The GitHub repository AndersonBenitesKoW/Proyecto_Paltas contains a labelled image folder "My_datasheet" with 3 categories: first quality, second quality, third quality. Examples follow, each with its label.

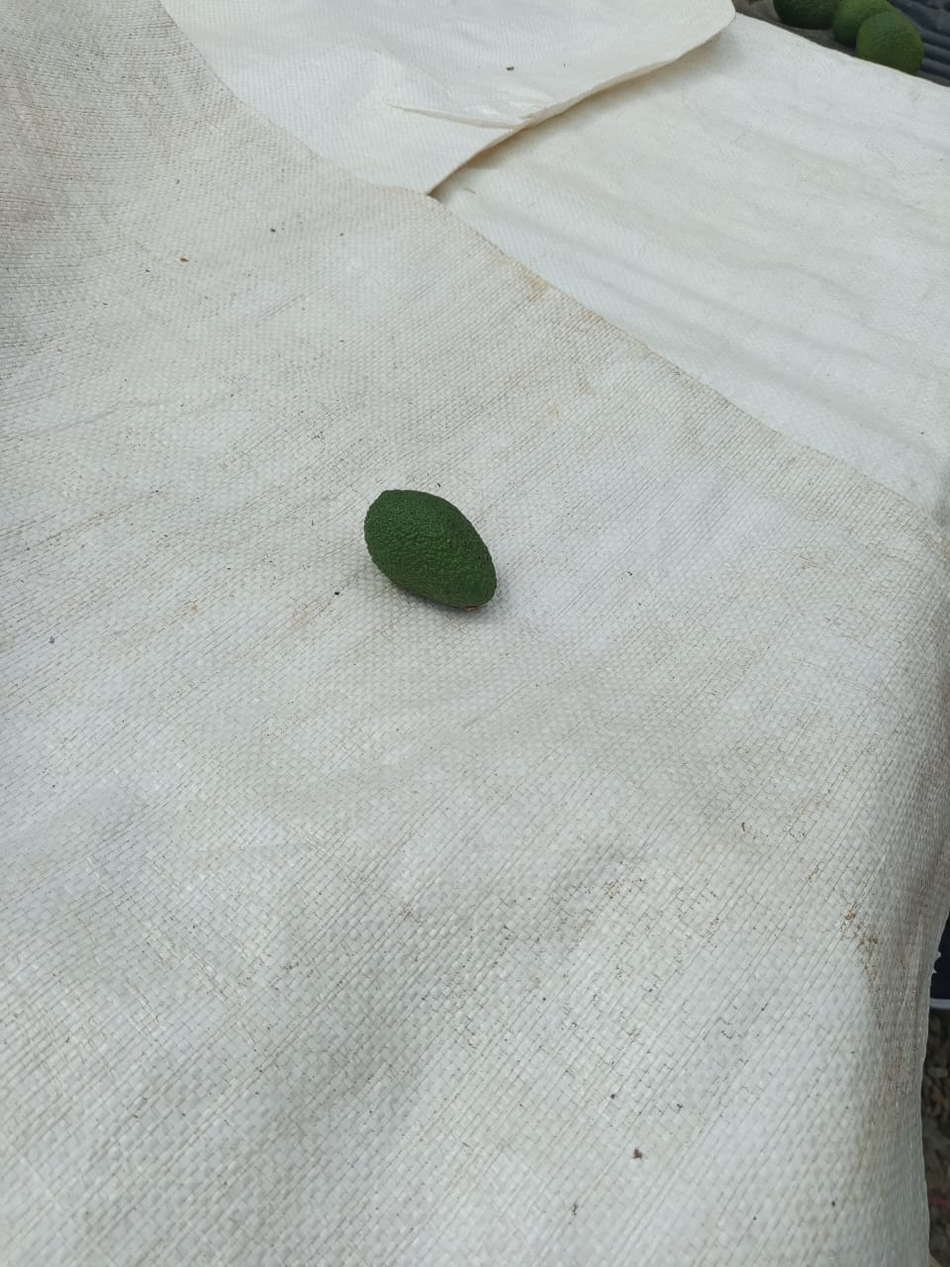
Label: second quality

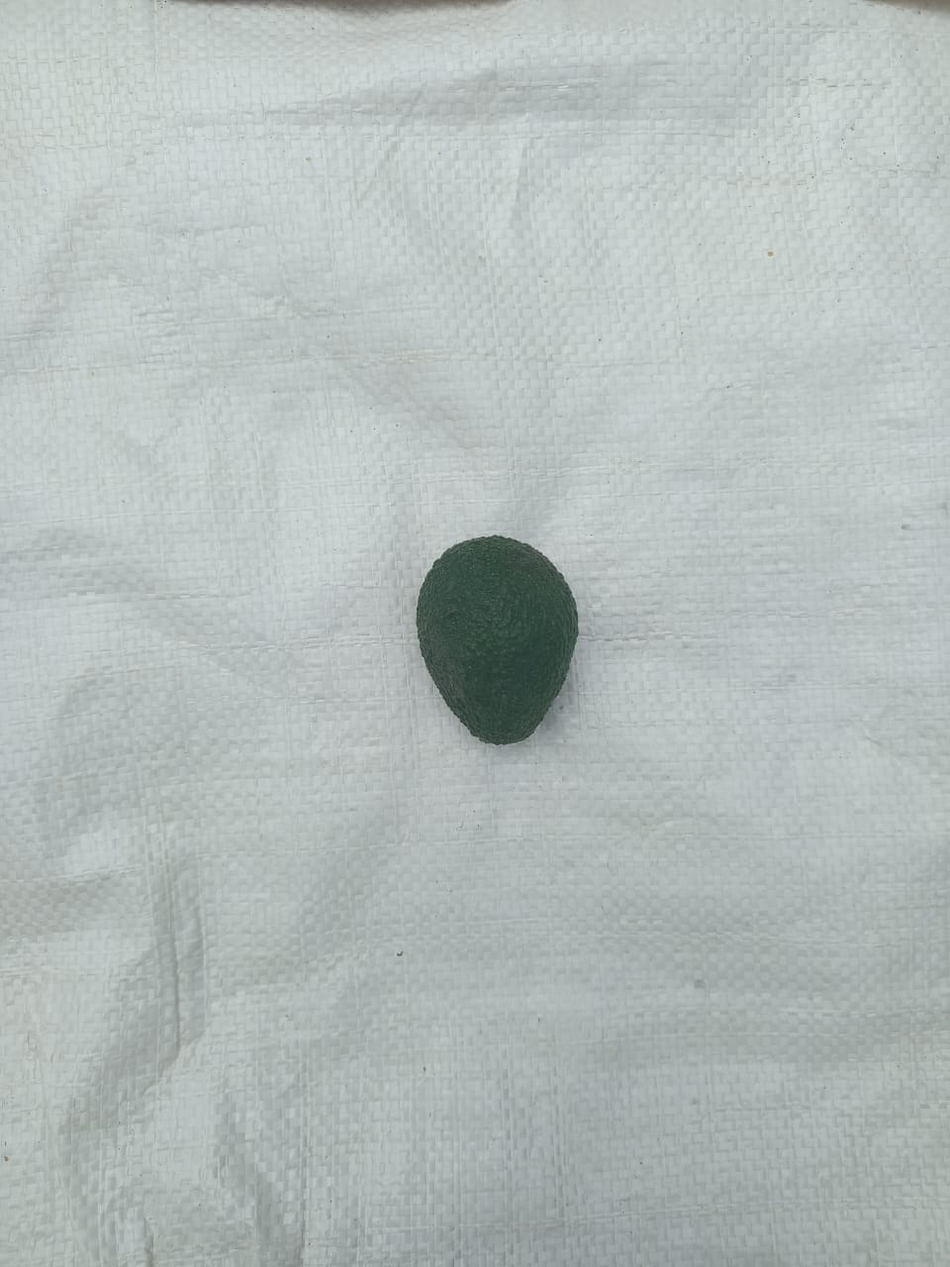
Label: second quality

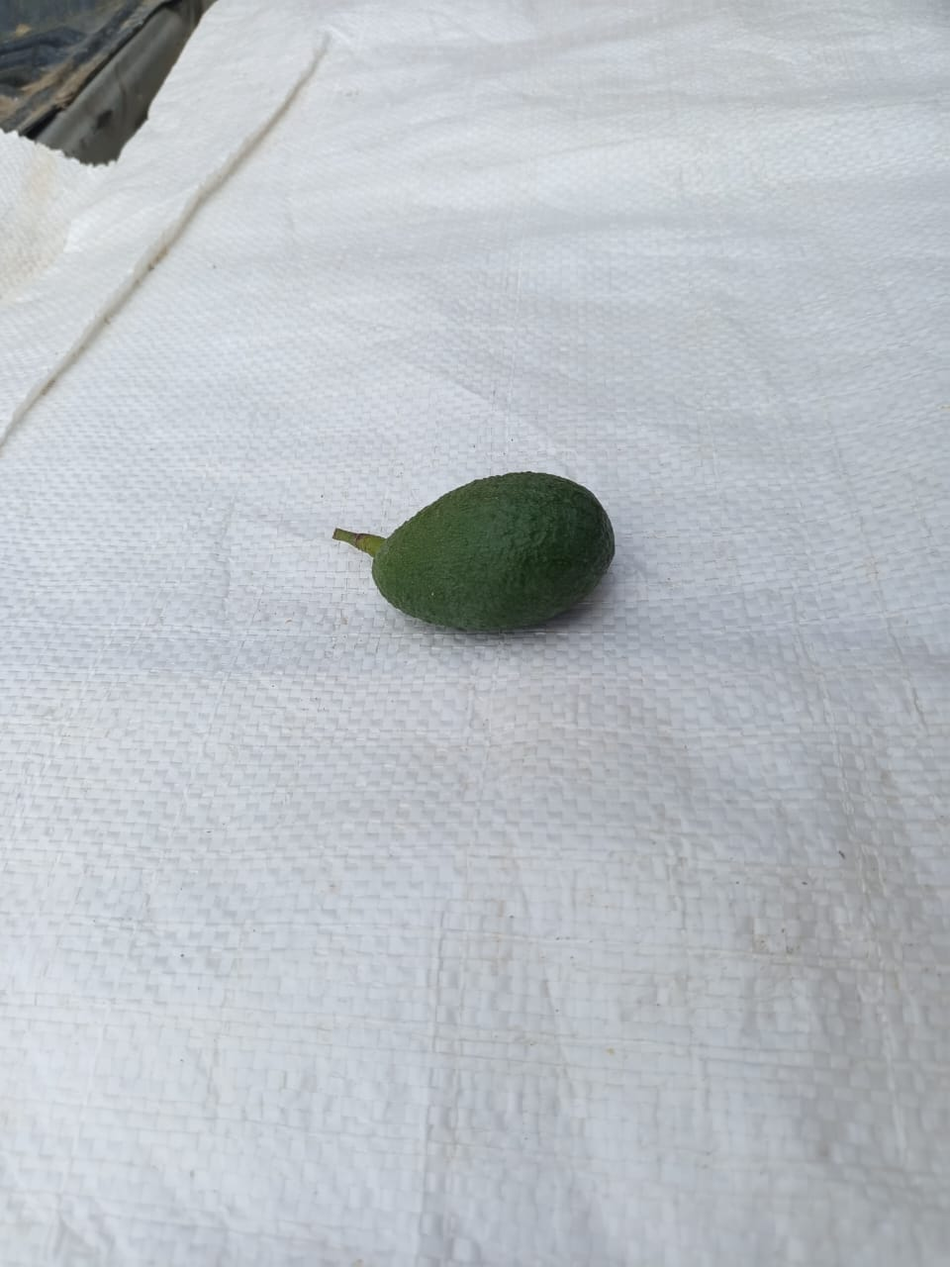
Label: third quality

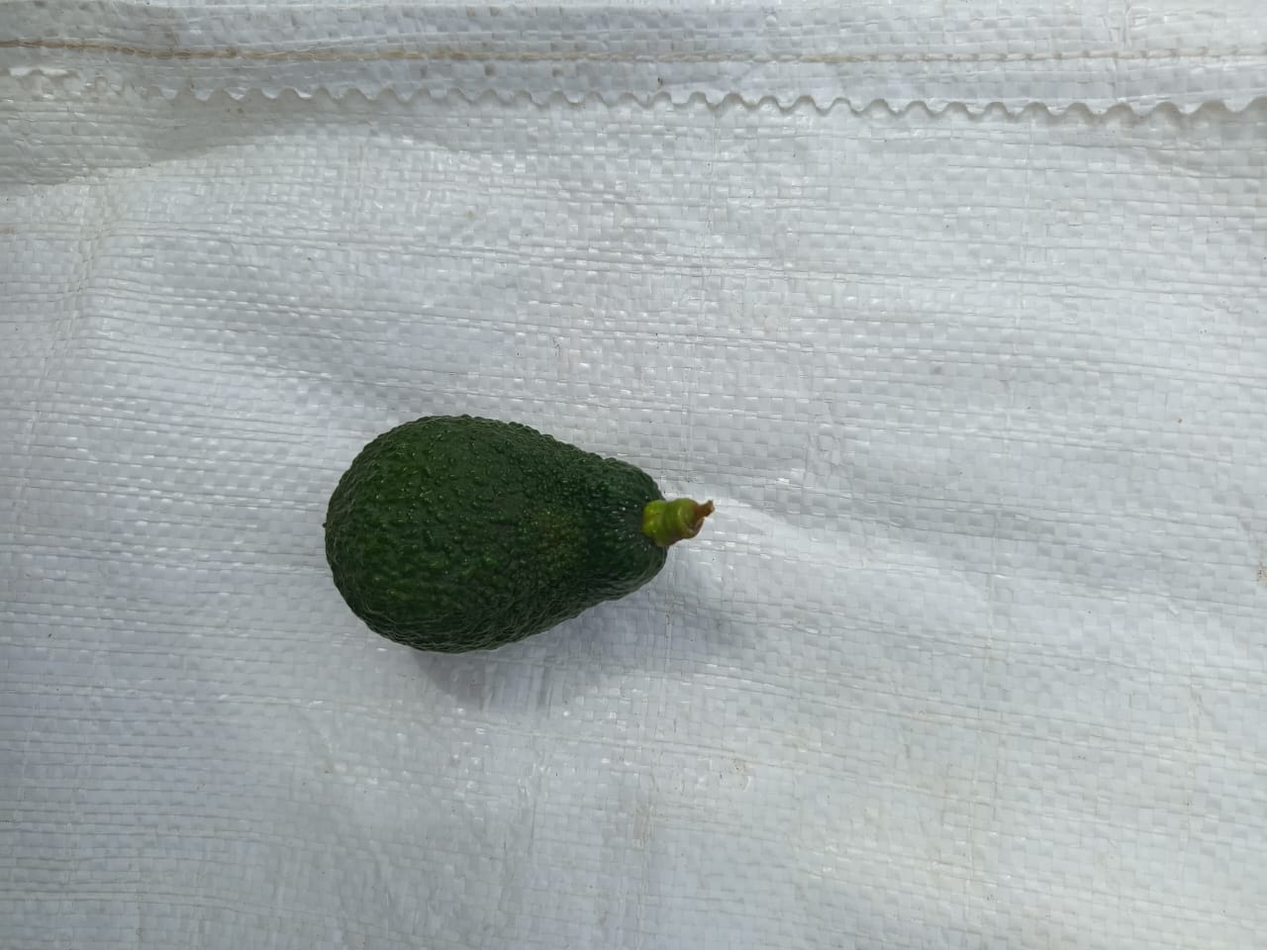
Label: first quality

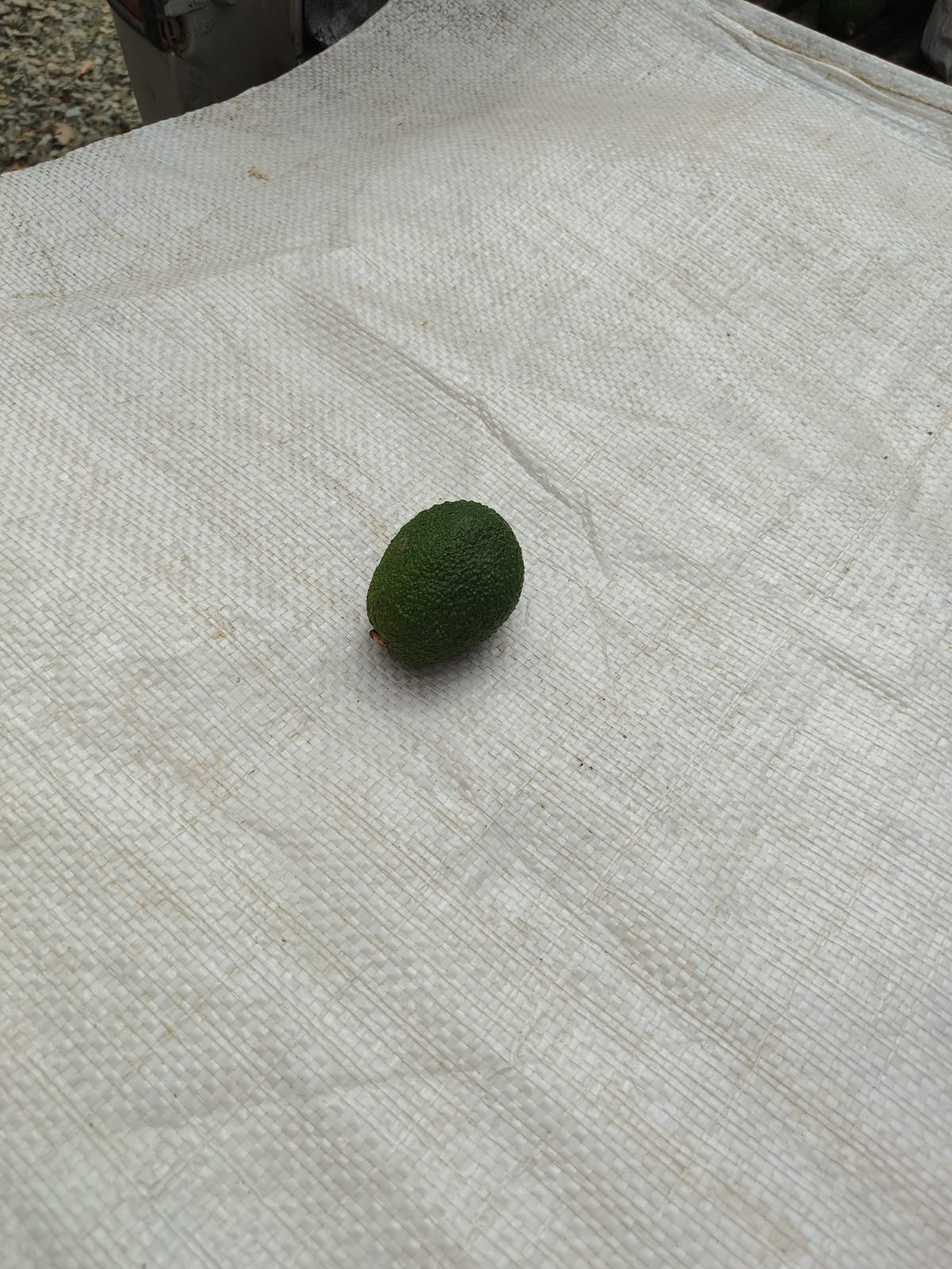
Label: second quality

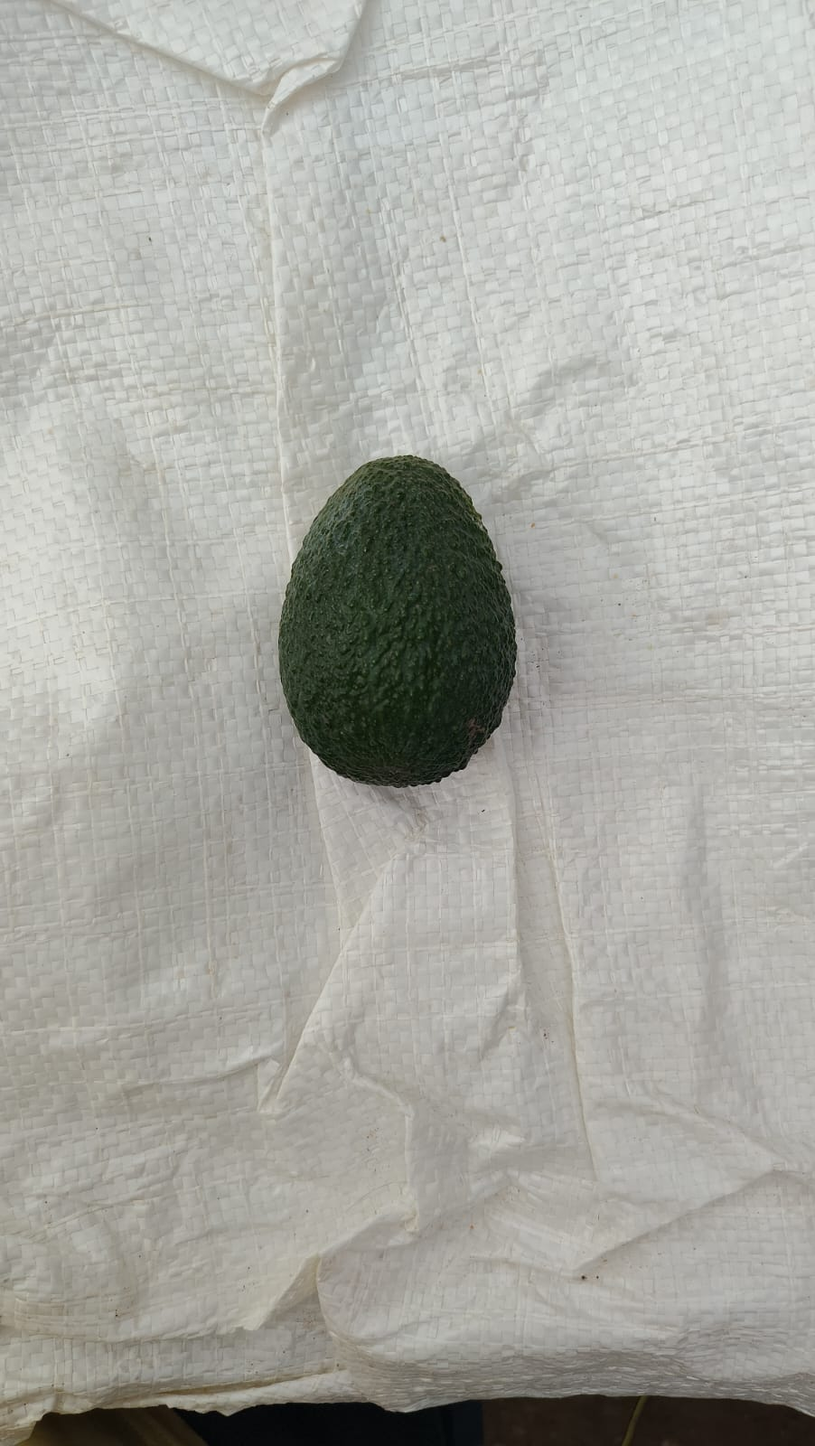
Label: first quality
